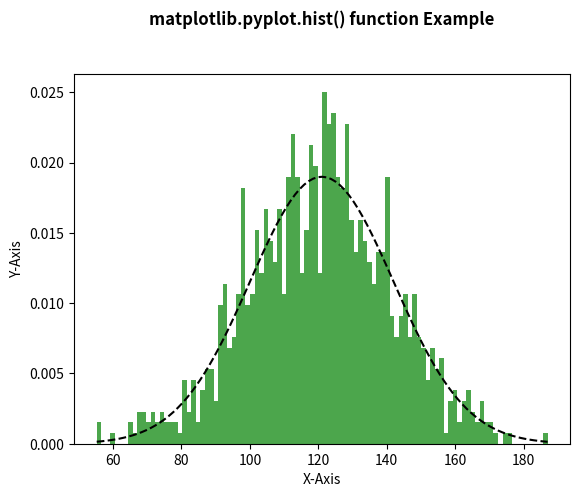

Write the Python code that produced this figure.
# Implementation of matplotlib function
import matplotlib
import numpy as np
import matplotlib.pyplot as plt

np.random.seed(10**7)
mu = 121
sigma = 21
x = mu + sigma * np.random.randn(1000)

num_bins = 100

n, bins, patches = plt.hist(x, num_bins,
							density = 1,
							color ='green',
							alpha = 0.7)

y = ((1 / (np.sqrt(2 * np.pi) * sigma)) *
	np.exp(-0.5 * (1 / sigma * (bins - mu))**2))

plt.plot(bins, y, '--', color ='black')

plt.xlabel('X-Axis')
plt.ylabel('Y-Axis')

plt.title('matplotlib.pyplot.hist() function Example\n\n',
		fontweight ="bold")

plt.show()
